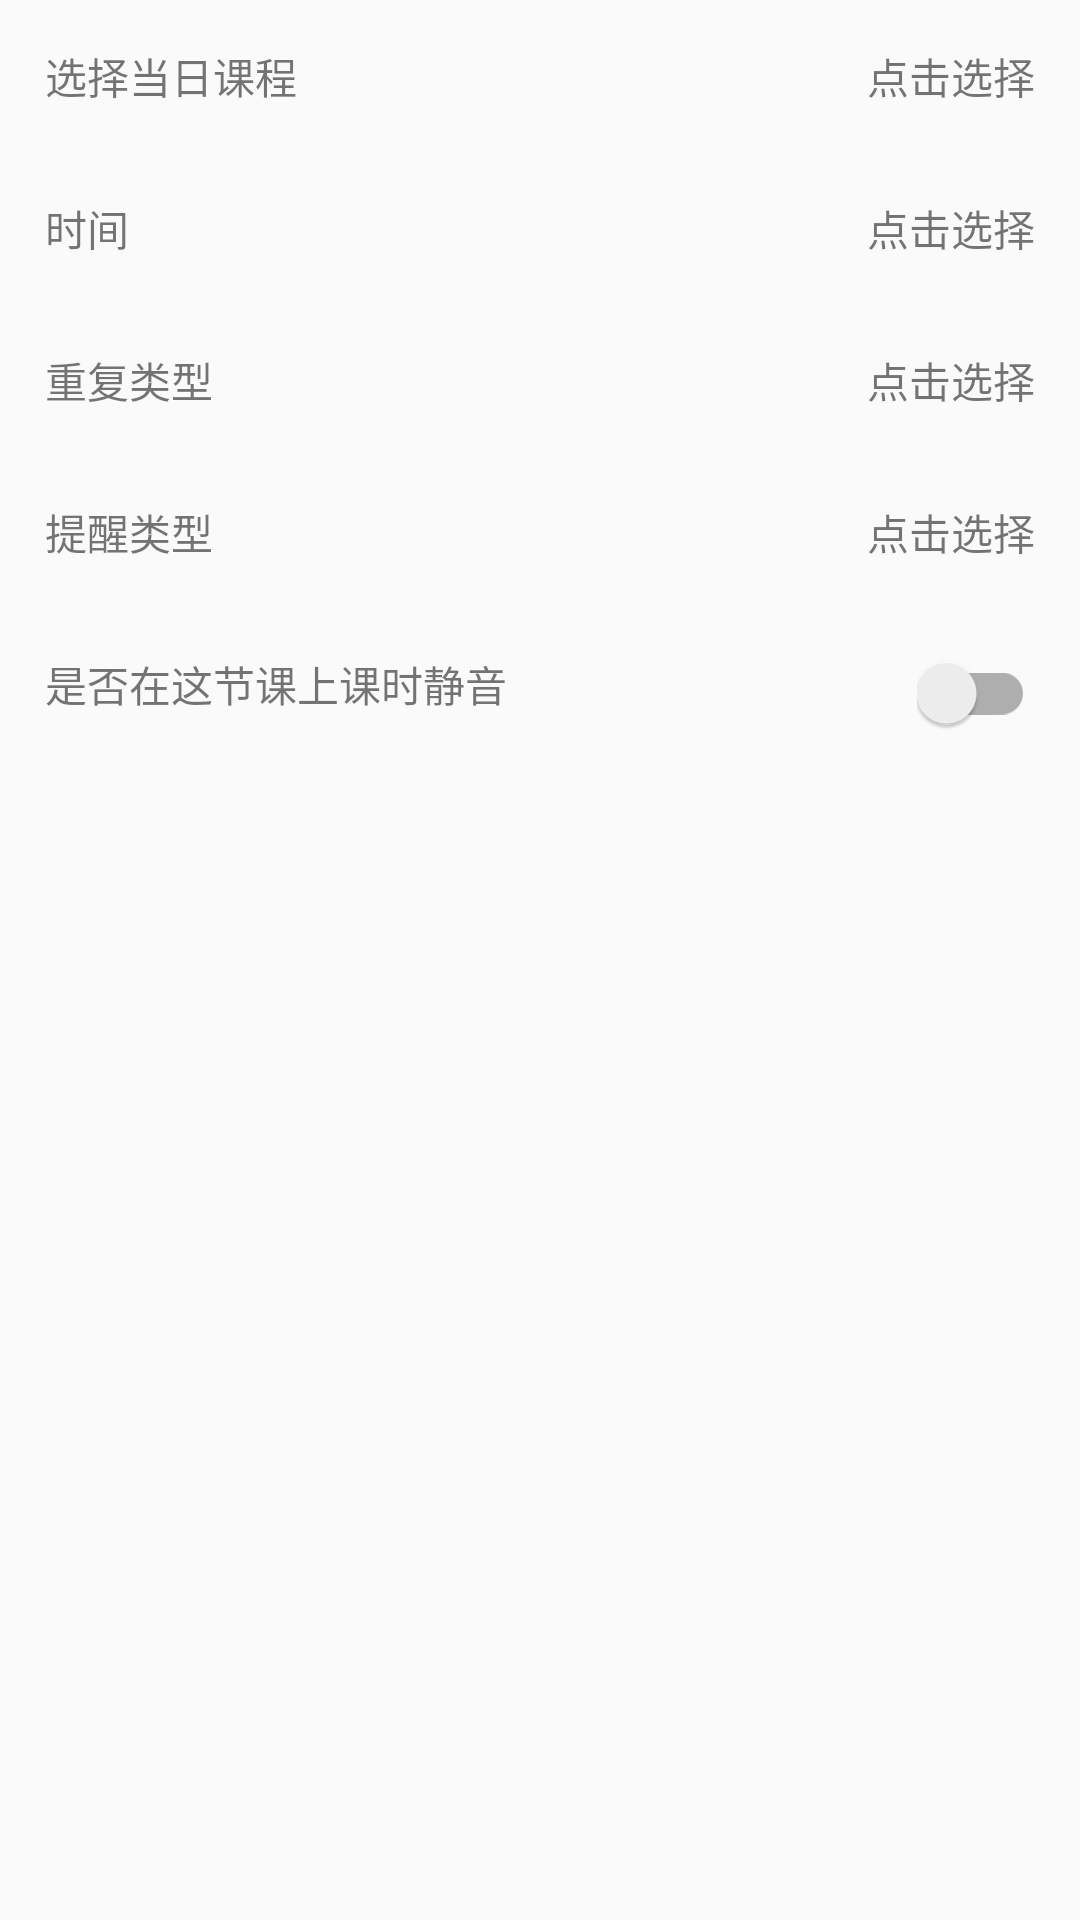

This screen was rendered from an Android layout file. Write that file and the resources it references.
<!-- AndroidManifest.xml: application theme AppTheme -->
<!-- res/layout/activity_alarm.xml -->
<?xml version="1.0" encoding="utf-8"?>
<androidx.constraintlayout.widget.ConstraintLayout xmlns:android="http://schemas.android.com/apk/res/android"
    xmlns:app="http://schemas.android.com/apk/res-auto"
    xmlns:tools="http://schemas.android.com/tools"
    android:layout_width="match_parent"
    android:layout_height="match_parent"
    android:orientation="vertical">


    <androidx.appcompat.widget.AppCompatTextView
        android:id="@+id/submit_tv"
        android:layout_width="wrap_content"
        android:layout_height="wrap_content"
        android:layout_marginTop="20dp"
        android:layout_marginRight="20dp"
        android:background="@color/colorAccent"
        android:padding="10dp"
        android:text="提交"
        android:textColor="#000"
        android:textSize="16sp"
        android:visibility="gone"


        app:layout_constraintEnd_toEndOf="parent"
        app:layout_constraintStart_toStartOf="parent"
        app:layout_constraintTop_toBottomOf="@+id/sound_choose" />


    <androidx.constraintlayout.widget.ConstraintLayout
        android:id="@+id/class_choose"
        android:layout_width="match_parent"
        android:layout_height="wrap_content"
        android:background="?selectableItemBackground"
        android:padding="15dp"
        app:layout_constraintEnd_toEndOf="parent"
        app:layout_constraintStart_toStartOf="parent"
        app:layout_constraintTop_toTopOf="parent">

        <androidx.appcompat.widget.AppCompatTextView
            android:id="@+id/class_label"
            android:layout_width="wrap_content"
            android:layout_height="wrap_content"
            android:text="选择当日课程"
            app:layout_constraintLeft_toLeftOf="parent"
            app:layout_constraintTop_toTopOf="parent" />

        <androidx.appcompat.widget.AppCompatTextView
            android:id="@+id/class_tv"
            android:layout_width="wrap_content"
            android:layout_height="wrap_content"
            android:text="点击选择"
            app:layout_constraintRight_toRightOf="parent"
            app:layout_constraintTop_toTopOf="parent" />


    </androidx.constraintlayout.widget.ConstraintLayout>


    <androidx.constraintlayout.widget.ConstraintLayout
        android:id="@+id/time_choose"
        android:layout_width="match_parent"
        android:layout_height="wrap_content"
        android:background="?selectableItemBackground"
        android:padding="15dp"
        app:layout_constraintTop_toBottomOf="@+id/class_choose">

        <androidx.appcompat.widget.AppCompatTextView
            android:id="@+id/time_label"
            android:layout_width="wrap_content"
            android:layout_height="wrap_content"
            android:text="时间"
            app:layout_constraintLeft_toLeftOf="parent"
            app:layout_constraintTop_toTopOf="parent" />

        <androidx.appcompat.widget.AppCompatTextView
            android:id="@+id/alarm_tv"
            android:layout_width="wrap_content"
            android:layout_height="wrap_content"
            android:text="点击选择"
            app:layout_constraintRight_toRightOf="parent"
            app:layout_constraintTop_toTopOf="parent" />


    </androidx.constraintlayout.widget.ConstraintLayout>

    <androidx.constraintlayout.widget.ConstraintLayout
        android:id="@+id/repeat_choose"
        android:layout_width="match_parent"
        android:layout_height="wrap_content"
        android:background="?selectableItemBackground"
        android:padding="15dp"
        app:layout_constraintTop_toBottomOf="@id/time_choose">

        <androidx.appcompat.widget.AppCompatTextView
            android:layout_width="wrap_content"
            android:layout_height="wrap_content"
            android:text="重复类型"
            app:layout_constraintLeft_toLeftOf="parent"
            app:layout_constraintTop_toTopOf="parent" />

        <androidx.appcompat.widget.AppCompatTextView
            android:id="@+id/repeat_tv"
            android:layout_width="wrap_content"
            android:layout_height="wrap_content"
            android:text="点击选择"
            app:layout_constraintRight_toRightOf="parent"
            app:layout_constraintTop_toTopOf="parent" />

    </androidx.constraintlayout.widget.ConstraintLayout>


    <androidx.constraintlayout.widget.ConstraintLayout
        android:id="@+id/sound_choose"
        android:layout_width="match_parent"
        android:layout_height="wrap_content"
        android:background="?selectableItemBackground"
        android:padding="15dp"
        app:layout_constraintTop_toBottomOf="@id/repeat_choose">

        <androidx.appcompat.widget.AppCompatTextView
            android:layout_width="wrap_content"
            android:layout_height="wrap_content"
            android:text="提醒类型"
            app:layout_constraintLeft_toLeftOf="parent"
            app:layout_constraintTop_toTopOf="parent" />

        <androidx.appcompat.widget.AppCompatTextView
            android:id="@+id/sound_tv"
            android:layout_width="wrap_content"
            android:layout_height="wrap_content"
            android:text="点击选择"
            app:layout_constraintRight_toRightOf="parent"
            app:layout_constraintTop_toTopOf="parent" />


    </androidx.constraintlayout.widget.ConstraintLayout>

    <androidx.constraintlayout.widget.ConstraintLayout
        android:id="@+id/silent_choose"
        android:layout_width="match_parent"
        android:layout_height="wrap_content"
        android:background="?selectableItemBackground"
        android:padding="15dp"
        app:layout_constraintTop_toBottomOf="@id/sound_choose">

        <androidx.appcompat.widget.AppCompatTextView
            android:layout_width="wrap_content"
            android:layout_height="wrap_content"
            android:text="是否在这节课上课时静音"
            app:layout_constraintLeft_toLeftOf="parent"
            app:layout_constraintTop_toTopOf="parent" />

        <androidx.appcompat.widget.SwitchCompat
            android:id="@+id/switchCompat"
            android:layout_width="wrap_content"
            android:layout_height="wrap_content"
            android:text=""
            app:layout_constraintRight_toRightOf="parent"
            app:layout_constraintTop_toTopOf="parent" />


    </androidx.constraintlayout.widget.ConstraintLayout>
</androidx.constraintlayout.widget.ConstraintLayout>
<!-- resources referenced by this layout -->
<resources>
  <color name="colorAccent">#03DAC5</color>
  <style name="AppTheme" parent="Theme.AppCompat.Light.DarkActionBar">
          
          <item name="colorPrimary">@color/colorPrimary</item>
          <item name="colorPrimaryDark">@color/colorPrimaryDark</item>
          <item name="colorAccent">@color/colorAccent</item>
      </style>
  <color name="colorPrimary">#6200EE</color>
  <color name="colorPrimaryDark">#3700B3</color>
</resources>
